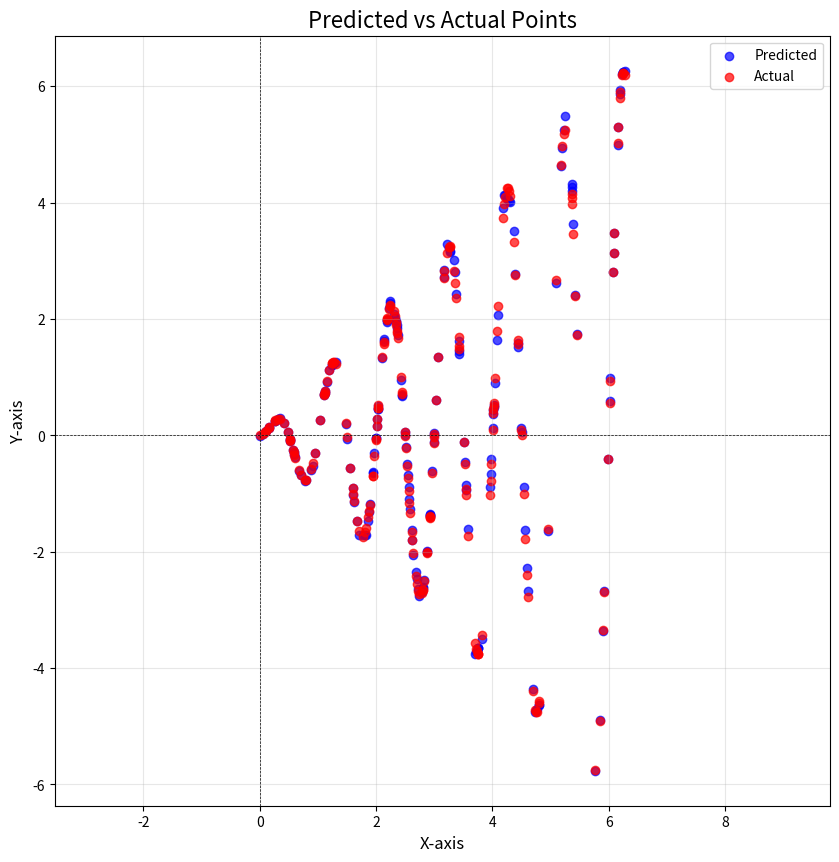

Write the Python code that produced this figure.
import matplotlib.pyplot as plt
import numpy as np

predicted = [
    (4.535897704276099, -0.894818380864745), (3.429131347933298, 1.395840312440566), (4.602803799955813, -2.6825144885295966), (1.594995151190104, -0.903096441205391), (0.7037286952853246, -0.673430953069972), (3.3574996400374215, 2.803247085116573), (0.11600051174267348, 0.07711801401532731), (5.448529660614256, 1.7489583740554793), (4.176406800564613, 3.9100585856157712), (6.096700834844176, 3.4782359135514027), (5.840858500719806, -4.8953720997846455), (1.6704890060542434, -1.4665535589645498), (0.7843896844233489, -0.7790637159303617), (2.638201834688028, -2.0557443871818655), (4.262685965207474, 4.0620430439448), (0.5734619499332319, -0.25132548847987907), (0.5824072515884974, -0.2815369369966482), (5.088127235554253, 2.6149779991251947), (1.244349074552308, 1.214091303035777), (4.28211022683812, 4.032207876722454), (2.9988296518129927, 5.184182056803821E-4), (0.25914963416534953, 0.25364721490296854), (1.1071009756686396, 0.6977595658252824), (0.5938902176505872, -0.32044018724479767), (2.9653603154243453, -0.6037210015039836), (2.0370136813330055, 0.4492415735617606), (0.9142909673645948, -0.5306466073358673), (6.238348948925103, 6.248587000740068), (5.229972354794873, 5.2551011407559285), (2.6204146641027397, -1.791171409003454), (5.758274393833108, -5.7637004049558564), (6.232979749677421, 6.213585323858321), (4.56372904119359, -1.6328691529919899), (5.203445481381442, 4.945447985187902), (4.4423640830856534, 1.5247381805565108), (4.07243321386986, 1.64494004251414), (2.012923075871342, 0.16704170645058364), (3.54691310889116, -0.9414047763634468), (1.8636314631970146, -1.4710620307306161), (6.243004578875107, 6.25106502662483), (3.5802635211300613, -1.6056028815244399), (1.2391859603955597, 1.2105808464192709), (2.5857155583153406, -1.2617460857211353), (2.6097388083827218, -1.6272932909405797), (2.4328636281333043, 0.9512758400528791), (5.3674410124859495, 4.206601331926217), (2.109848526012586, 1.3320764824713283), (4.499600750990548, 0.05543631568366786), (3.0013574059617145, 0.046450470013294), (1.5584119688481983, -0.5584924498725872), (2.720379507916644, -2.6367299819159675), (2.5001016484264533, 0.002844287691906533), (4.091654402530682, 2.067632254730053), (6.275661449093624, 6.2686659748746), (5.4273600252770695, 2.421686224149822), (3.5420864489518356, -0.8453137910636752), (2.1839116367748996, 1.9776008277891626), (2.0373841261244565, 0.4536192685840717), (1.8160660664176953, -1.7149096673330824), (2.180672854944674, 1.9560351369747508), (2.7874272429651556, -2.6850134916910733), (3.96854449586404, -0.6638828022620624), (4.762925460897047, -4.7012741062681105), (2.802032127202655, -2.6102469023993327), (0.9491278725020923, -0.2970087173414132), (4.213323820407696, 4.125238017434245), (1.8918620505886128, -1.1760672128423315), (1.040262602231751, 0.256818231872828), (6.024910947350113, 0.9892074160070694), (4.2967078695625105, 4.007919686576204), (6.076717096590456, 2.816712148375001), (2.2180198128179973, 2.196856564740677), (0.7943357904953571, -0.7654975366188399), (2.679340325572759, -2.3439560536514197), (1.1203710477241235, 0.7628042677980125), (4.693292900148275, -4.364089734774176), (1.1954753665158744, 1.1323726308131088), (0.099154001419407, 0.059808072597294426), (1.9416292682444967, -0.6391755158448836), (3.5053301700283193, -0.11413666136626655), (1.971124559567753, -0.3109012359936205), (2.0226756500696714, 0.2806931980695975), (2.132763093213407, 1.6189461851466522), (3.4263418891760717, 1.4509040776473647), (0.48267466104375556, 0.05085454822365837), (0.06303991107732203, 0.029039459003571244), (1.7729411403006774, -1.7165969800714842), (2.920088904417617, -1.3757391393866831), (3.0320336255758162, 0.6070747700838988), (2.5606313060104537, -0.8849354815537351), (5.249779012067333, 5.498736696122367), (3.2652162897018195, 3.1779566891360576), (3.3765324845706344, 2.4307583388884795), (0.5243463533630937, -0.08690689065642604), (2.3757711424503123, 1.7233867539698104), (2.344129965216632, 1.968543955317246), (4.73566702647635, -4.749795397514662), (2.5134818604404865, -0.19071102714996208), (6.200011902310154, 5.933319383394953), (2.1857194151128576, 1.989651980086889), (1.9939453501069841, -0.05180222537074114), (2.041228224690476, 0.4991147917832512), (3.980048008121939, -0.4065270603896168), (4.255773286461893, 4.071980025893739), (2.921333635411398, -1.3567385255343836), (2.992627060625164, -0.11201523563102922), (0.6080291349393655, -0.36317294161825503), (0.3408268697545955, 0.293849881092154), (5.176926605000173, 4.637857374616947), (4.496618837956303, 0.1328735167521788), (2.574328182985851, -1.0900598111182382), (1.7048109297991894, -1.7154243059093437), (0.5174150356929265, -0.06390124838120786), (3.7530289901025005, -3.656368663800835), (5.388880557925888, 3.6292311555279007), (2.800885735081311, -2.6161450024067596), (2.3625482051260898, 1.8976726831412953), (4.0220534789242235, 0.5299156535517882), (4.017921251135071, 0.4380447421313514), (1.113531666228656, 0.7294544746499503), (1.3034145234189003, 1.2554063578185068), (4.362518384799058, 3.512322685136266), (1.9421831282204913, -0.6330800698008558), (0.006990064491583797, -0.0029914962755879793), (3.417526689432337, 1.6247941921188074), (4.039100677756511, 0.9082887567542988), (0.16743349541964442, 0.14179891431244968), (4.199074761430911, 4.140148586432027), (6.165108218833542, 5.3027957727039325), (1.8786113261516926, -1.3153954028370003), (2.9194796686561326, -1.3850359105726653), (0.6730770006961546, -0.6123104492821485), (3.1746790915304373, 2.8478910886406874), (4.020107548069931, 0.48665945426662044), (5.9042656484193605, -3.3546748353114486), (2.5469079083886297, -0.6809521364672297), (2.7370892691017645, -2.7573827825135826), (2.8270113620272728, -2.480492608749344), (6.086393357998881, 3.1368850788773415), (4.947525338787067, -1.6460511470451127), (3.7226045488457657, -3.720990813717216), (0.2557948447167559, 0.2503023385319944), (6.192986638839834, 5.873751417156837), (2.2369039831774127, 2.3058512415603656), (3.729642831989214, -3.70624173881002), (6.014918942455013, 0.5984958515087586), (2.495754635827615, 0.06539056169922086), (1.9945763285162206, -0.04457522971481481), (2.876075095866124, -1.9986057021857717), (3.072111980760288, 1.3480691015025426), (3.1633096676709185, 2.7289212164235095), (3.246516094208671, 3.2190600805363347), (2.312130316196944, 2.0802849102833596), (2.2476581799794118, 2.2749662327999225), (0.41356169413441884, 0.21964477381788822), (2.3284743228096687, 2.023640434309899), (3.33867604533383, 3.015171609064703), (1.1113331292524138, 0.718782987819943), (2.9208106662393276, -1.3647226032159168), (4.439600665011495, 1.5947526645206576), (3.522378557625736, -0.45312470360437124), (0.8888172304742405, -0.6011676584079202), (2.877685886802739, -1.9821958194970573), (3.706679708400551, -3.753917852209056), (4.39225619341694, 2.780725586228183), (5.925099842833932, -2.676374641370133), (3.273817656393895, 3.158997756589545), (5.989273564665692, -0.40212792464064123), (3.21584304793358, 3.282764616606104), (0.5271141156179959, -0.09610689329736888), (4.003740750505013, 0.12234122974374723), (4.587608404615977, -2.272490062228775), (2.3503920765408033, 1.946280657028591), (3.8218355740237535, -3.5018787918721563), (1.1523952688163857, 0.9219860953493211), (1.5035377888863781, -0.05453339133655172), (1.267412343205188, 1.229983948986115), (4.796370628401319, -4.642447116946303), (1.6082876503441157, -1.0274299695048672), (4.799956875843346, -4.636188117997152), (2.451132370170854, 0.6976685271552014), (1.6233134360716428, -1.14030960463306), (2.367033463455103, 1.8387494157185051), (3.9586968190890315, -0.8844675632674511), (5.362624088327795, 4.268633506961897), (3.7533992177769955, -3.6555683983521132), (0.15760787032782045, 0.12805270362586424), (3.756507455899731, -3.6488365928101025), (2.4527795742542007, 0.6746498370684522), (2.697578347781185, -2.473433197234899), (5.35907429565339, 4.314267999977453), (0.3199181690568071, 0.2893180759209459), (2.1354138663797517, 1.6524108170724972), (6.152221055539628, 4.999289796105175), (4.753809764833267, -4.717445070734651), (1.832918889282337, -1.7137400834740246), (4.015052667746478, 0.37423418663241353), (2.533634653869339, -0.4851485954390755), (1.2807495139262164, 1.2393208192566076), (1.4760774985302878, 0.19183156103538274)
]

actual = [
    (4.535897704276099, -1.0144278681198247), (3.429131347933298, 1.4769659041543568), (4.602803799955813, -2.770637466249747), (1.594995151190104, -0.8964800714332958), (0.7037286952853246, -0.6741963942551314), (3.3574996400374215, 2.6202995596085548), (0.11600051174267348, 0.07725799567355159), (5.448529660614256, 1.7314878979598234), (4.176406800564613, 3.73781965330725), (6.096700834844176, 3.480544582065947), (5.840858500719806, -4.914646364413609), (1.6704890060542434, -1.4663264120328152), (0.7843896844233489, -0.7661495682307946), (2.638201834688028, -2.0136404520133495), (4.262685965207474, 4.249151840858845), (0.5734619499332319, -0.255396370733444), (0.5824072515884974, -0.28826385796840304), (5.088127235554253, 2.6756160534011038), (1.244349074552308, 1.2435648047372259), (4.28211022683812, 4.195254057440747), (2.9988296518129927, -0.022051738686743025), (0.25914963416534953, 0.25872151153338985), (1.1071009756686396, 0.6900383710735664), (0.5938902176505872, -0.33038264442955984), (2.9653603154243453, -0.640319974553284), (2.0370136813330055, 0.46947680829943145), (0.9142909673645948, -0.4689132707067151), (6.238348948925103, 6.221640518408293), (5.229972354794873, 5.188618523919938), (2.6204146641027397, -1.798768037781252), (5.758274393833108, -5.750494088351441), (6.232979749677421, 6.197372092136264), (4.56372904119359, -1.7789708796192774), (5.203445481381442, 4.9824183385914065), (4.4423640830856534, 1.5738122083634145), (4.07243321386986, 1.7900880781243376), (2.012923075871342, 0.1632659461822957), (3.54691310889116, -1.0304272187449293), (1.8636314631970146, -1.408476261549552), (6.243004578875107, 6.236975080207959), (3.5802635211300613, -1.729997510145938), (1.2391859603955597, 1.2363265595252293), (2.5857155583153406, -1.32622939012506), (2.6097388083827218, -1.6602078672067038), (2.4328636281333043, 0.9960897009085313), (5.3674410124859495, 3.971264845849281), (2.109848526012586, 1.343320246187798), (4.499600750990548, 0.011287486418703942), (3.0013574059617145, 0.0255977663354516), (1.5584119688481983, -0.5592036742553376), (2.720379507916644, -2.67340201392662), (2.5001016484264533, -0.0015967545608168929), (4.091654402530682, 2.2282102709564358), (6.275661449093624, 6.194264048124704), (5.4273600252770695, 2.3919938890006542), (3.5420864489518356, -0.9257803956484627), (2.1839116367748996, 1.998317009914242), (2.0373841261244565, 0.47417540544642234), (1.8160660664176953, -1.6618345568447472), (2.180672854944674, 1.9770394787319467), (2.7874272429651556, -2.7107075934607576), (3.96854449586404, -0.779249781760748), (4.762925460897047, -4.747227006786915), (2.802032127202655, -2.6536182915486184), (0.9491278725020923, -0.29823863319923766), (4.213323820407696, 4.101945668092805), (1.8918620505886128, -1.1887815371723818), (1.040262602231751, 0.26036492297311414), (6.024910947350113, 0.9391739336419346), (4.2967078695625105, 4.113000574911575), (6.076717096590456, 2.817025156178838), (2.2180198128179973, 2.173393046154358), (0.7943357904953571, -0.7637138658328207), (2.679340325572759, -2.4195903139357244), (1.1203710477241235, 0.7688487310894979), (4.693292900148275, -4.398523152806667), (1.1954753665158744, 1.12600428269288), (0.099154001419407, 0.0578540381817063), (1.9416292682444967, -0.696243623139801), (3.5053301700283193, -0.11737312677862982), (1.971124559567753, -0.35566189737367154), (2.0226756500696714, 0.2872073562761482), (2.132763093213407, 1.579828513550561), (3.4263418891760717, 1.5297317089585314), (0.48267466104375556, 0.05243943796191121), (0.06303991107732203, 0.024321765834726235), (1.7729411403006774, -1.7545545172000705), (2.920088904417617, -1.4053339336403596), (3.0320336255758162, 0.6061550531079699), (2.5606313060104537, -0.9520675836842192), (5.249779012067333, 5.249773951399741), (3.2652162897018195, 3.2503045472086876), (3.3765324845706344, 2.3644690642219253), (0.5243463533630937, -0.07989818688744255), (2.3757711424503123, 1.67176457895148), (2.344129965216632, 1.9459581125564545), (4.73566702647635, -4.716476364371653), (2.5134818604404865, -0.21266006285250066), (6.200011902310154, 5.8967049844576644), (2.1857194151128576, 2.0098573902033765), (1.9939453501069841, -0.07583634534925851), (2.041228224690476, 0.522875147682351), (3.980048008121939, -0.4976411733675834), (4.255773286461893, 4.252973616635378), (2.921333635411398, -1.38586272180215), (2.992627060625164, -0.1385854965011762), (0.6080291349393655, -0.38174127650442724), (0.3408268697545955, 0.28681696323668954), (5.176926605000173, 4.640787320576631), (4.496618837956303, 0.09552108795342383), (2.574328182985851, -1.1590279189046055), (1.7048109297991894, -1.636552988662547), (0.5174150356929265, -0.05650362231984498), (3.7530289901025005, -3.752349326113716), (5.388880557925888, 3.464121734451489), (2.800885735081311, -2.658942571597408), (2.3625482051260898, 1.7960309394990592), (4.0220534789242235, 0.5555384778128651), (4.017921251135071, 0.4514726705006873), (1.113531666228656, 0.7286544062239522), (1.3034145234189003, 1.230695048376811), (4.362518384799058, 3.3169577019740664), (1.9421831282204913, -0.6901287055911146), (0.006990064491583797, 3.069040377684537E-4), (3.417526689432337, 1.6927453855358336), (4.039100677756511, 0.9823612356967625), (0.16743349541964442, 0.1454033337962556), (4.199074761430911, 3.9859465313094544), (6.165108218833542, 5.308700430247868), (1.8786113261516926, -1.2978976874034525), (2.9194796686561326, -1.4148266680681132), (0.6730770006961546, -0.5959802385435499), (3.1746790915304373, 2.8257479541367574), (4.020107548069931, 0.5065481074793065), (5.9042656484193605, -3.3411860621794114), (2.5469079083886297, -0.7398322710554921), (2.7370892691017645, -2.728088446741386), (2.8270113620272728, -2.502465092197329), (6.086393357998881, 3.1439713631613544), (4.947525338787067, -1.6018443946964938), (3.7226045488457657, -3.6675920990525164), (0.2557948447167559, 0.25562531058164434), (6.192986638839834, 5.799858670175855), (2.2369039831774127, 2.229335471658708), (3.729642831989214, -3.699175142377705), (6.014918942455013, 0.5630040029337605), (2.495754635827615, 0.0665648874858981), (1.9945763285162206, -0.0679578833492838), (2.876075095866124, -2.0199082642340085), (3.072111980760288, 1.3448123383571267), (3.1633096676709185, 2.7055383389174774), (3.246516094208671, 3.245738303475224), (2.312130316196944, 2.138179349849399), (2.2476581799794118, 2.2474148704046493), (0.41356169413441884, 0.21372834088738146), (2.3284743228096687, 2.0511169188311413), (3.33867604533383, 2.833721383745419), (1.1113331292524138, 0.7155380603510247), (2.9208106662393276, -1.3940559582764296), (4.439600665011495, 1.644677989998606), (3.522378557625736, -0.4936464144985993), (0.8888172304742405, -0.5716272036998357), (2.877685886802739, -2.0002034269998723), (3.706679708400551, -3.5702168116352695), (4.39225619341694, 2.7514737673476017), (5.925099842833932, -2.686626639233966), (3.273817656393895, 3.237226880980028), (5.989273564665692, -0.4033486512651135), (3.21584304793358, 3.142067028084995), (0.5271141156179959, -0.08936698929012983), (4.003740750505013, 0.09409457240057605), (4.587608404615977, -2.3996825300756077), (2.3503920765408033, 1.8980979925109693), (3.8218355740237535, -3.4391030636506894), (1.1523952688163857, 0.9423956166026243), (1.5035377888863781, -0.0334187625116816), (1.267412343205188, 1.2598347920172523), (4.796370628401319, -4.594229787741928), (1.6082876503441157, -1.0117694140816815), (4.799956875843346, -4.565431999138995), (2.451132370170854, 0.7408365371168661), (1.6233134360716428, -1.1356278947810388), (2.367033463455103, 1.7553937679777492), (3.9586968190890315, -1.015850469581083), (5.362624088327795, 4.0750547166704205), (3.7533992177769955, -3.7525431740092885), (0.15760787032782045, 0.1317884355575312), (3.756507455899731, -3.753367844057907), (2.4527795742542007, 0.7170968691531537), (2.697578347781185, -2.552569214934161), (5.35907429565339, 4.149036496787171), (0.3199181690568071, 0.289540611597272), (2.1354138663797517, 1.605464376989189), (6.152221055539628, 5.027230052451337), (4.753809764833267, -4.752447858815038), (1.832918889282337, -1.5897354233651677), (4.015052667746478, 0.3791725831567705), (2.533634653869339, -0.5314633069026724), (1.2807495139262164, 1.2569197861971129), (1.4760774985302878, 0.22103398451535292)
]

predicted_x, predicted_y = zip(*predicted)
actual_x, actual_y = zip(*actual)

plt.figure(figsize=(10, 10))
plt.scatter(predicted_x, predicted_y, color='blue', label='Predicted', alpha=0.7)
plt.scatter(actual_x, actual_y, color='red', label='Actual', alpha=0.7)

plt.axhline(0, color='black', linewidth=0.5, linestyle='--')
plt.axvline(0, color='black', linewidth=0.5, linestyle='--')

plt.axis('equal')

plt.title('Predicted vs Actual Points', fontsize=16)
plt.xlabel('X-axis', fontsize=12)
plt.ylabel('Y-axis', fontsize=12)
plt.legend(fontsize=10)

plt.grid(alpha=0.3)
plt.show()